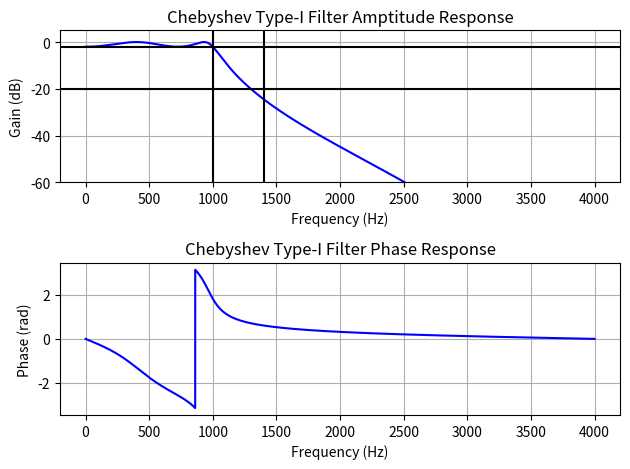

The matplotlib source for this figure:
# encoding utf-8
# python 3.10

# 导入所需的模块
import numpy as np
import matplotlib.pyplot as plt
from scipy.signal import cheby1, freqz, cheb1ord

# 定义滤波器的参数
fs = 8000  # 采样频率
fpass = 1000  # 通带截止频率
fstop = 1400  # 阻带截止频率
rp = 2  # 通带最大衰减
rs = 20  # 阻带最小衰减
nyq = fs / 2  # 奈奎斯特频率
wp = fpass / nyq  # 通带截止频率的归一化值
ws = fstop / nyq  # 阻带截止频率的归一化值

# 设计切比雪夫 I 型低通滤波器，返回滤波器的阶数和系数
n, wn = cheb1ord(wp, ws, rp, rs)  # 计算滤波器的阶数和临界频率
b, a = cheby1(N=n, rp=rp, Wn=wn, btype='low',
              analog=False, output='ba')  # 计算滤波器的分子和分母系数

# 计算滤波器的频率响应
w, h = freqz(b, a, worN=8000)  # 返回滤波器的频率和复数增益
f = w * nyq / np.pi  # 将频率转换为赫兹
mag = 20 * np.log10(np.abs(h))  # 将增益转换为分贝
phase = np.angle(h)  # 计算相位

# 绘制滤波器的幅频特性图
plt.subplot(2, 1, 1)
plt.plot(f, mag, 'b')  # 用蓝色线条绘制幅度曲线
plt.title('Chebyshev Type-I Filter Amptitude Response')  # 设置标题
plt.xlabel('Frequency (Hz)')  # 设置x轴标签
plt.ylabel('Gain (dB)')  # 设置y轴标签
plt.ylim(-60, 5)  # 设置y轴范围
plt.grid()  # 显示网格线
plt.axvline(fpass, color='k')  # 用黑色线条绘制通带截止频率
plt.axvline(fstop, color='k')  # 用黑色线条绘制阻带截止频率
plt.axhline(-rp, color='k')  # 用黑色线条绘制通带最大衰减
plt.axhline(-rs, color='k')  # 用黑色线条绘制阻带最小衰减

# 绘制滤波器的相频特性图
plt.subplot(2, 1, 2)
plt.plot(f, phase, 'b')  # 用蓝色线条绘制相位曲线
plt.title('Chebyshev Type-I Filter Phase Response')  # 设置标题
plt.xlabel('Frequency (Hz)')  # 设置x轴标签
plt.ylabel('Phase (rad)')  # 设置y轴标签
plt.grid()  # 显示网格线
plt.tight_layout()  # 调整子图间距
plt.show()  # 显示图像
